Photos from the image-classification dataset "datasets" in the GitHub repository chinmoy12c/spsVision. Its 3 classes are: paper, scissor, stone.

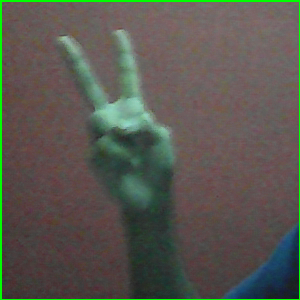
Label: scissor

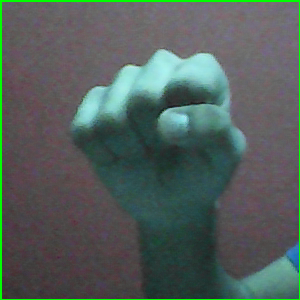
Label: stone

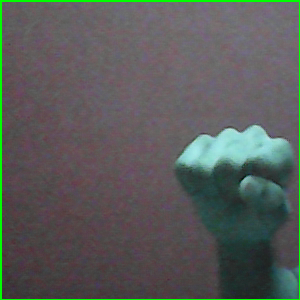
Label: stone

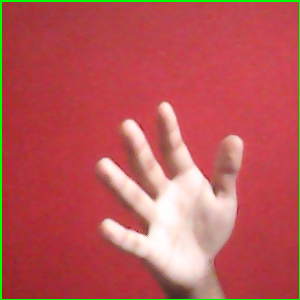
Label: paper

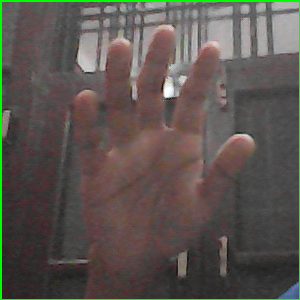
Label: paper

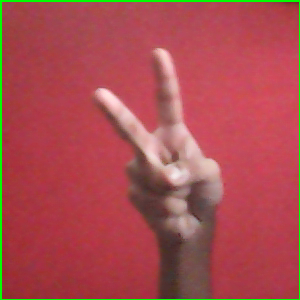
Label: scissor
